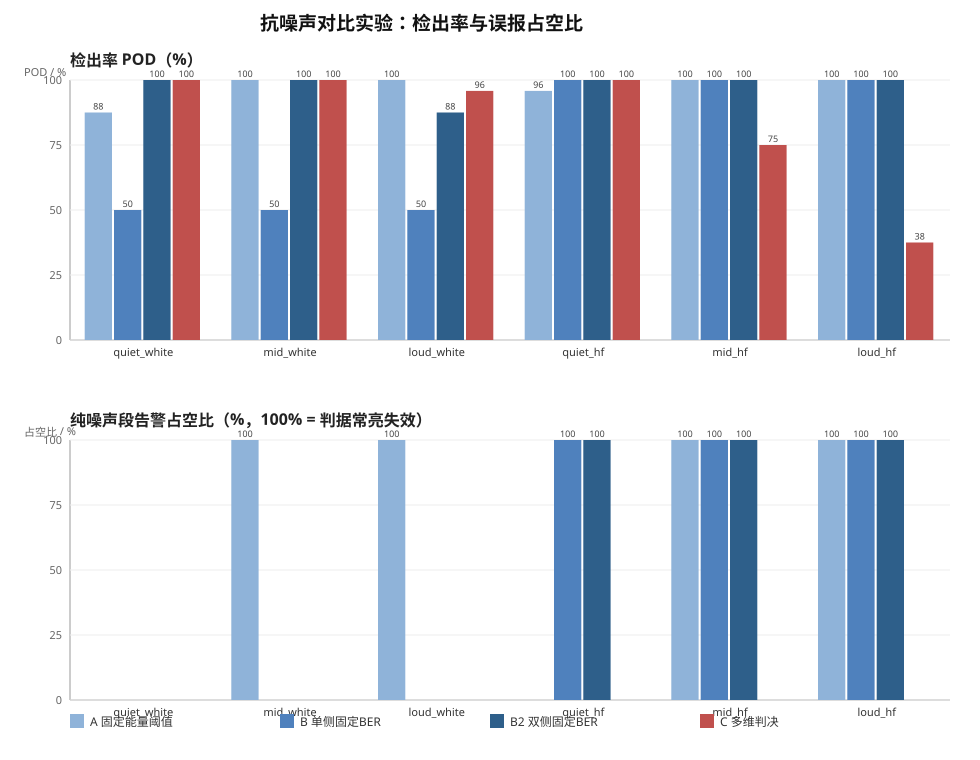

Values plotted in this chart, from the file beside it:
condition, noise, level, trials, POD_A, POD_B, POD_B2, POD_C, DUTY_A, DUTY_B, DUTY_B2, DUTY_C, ONSETS_A_permin, ONSETS_B_permin, ONSETS_B2_permin, ONSETS_C_permin, ber_median, mu_median, sd_median
exp_quiet_white.wav, white, quiet, 24, 87.5, 50.0, 100.0, 100.0, 0.0, 0.0, 0.0, 0.0, 0.0, 0.0, 0.0, 0.0, 780, 780, 26
exp_mid_white.wav, white, mid, 24, 100.0, 50.0, 100.0, 100.0, 100.0, 0.0, 0.0, 0.0, 0.0, 0.0, 0.0, 0.0, 778.0, 780.0, 23.0
exp_loud_white.wav, white, loud, 24, 100.0, 50.0, 87.5, 95.8, 100.0, 0.0, 0.0, 0.0, 0.0, 0.0, 0.0, 0.0, 780, 781, 22
exp_quiet_hf.wav, hf, quiet, 24, 95.8, 100.0, 100.0, 100.0, 0.0, 100.0, 100.0, 0.0, 0.0, 0.0, 0.0, 0.0, 972.0, 970.0, 20.0
exp_mid_hf.wav, hf, mid, 24, 100.0, 100.0, 100.0, 75.0, 100.0, 100.0, 100.0, 0.0, 0.0, 0.0, 0.0, 0.0, 973, 973, 20
exp_loud_hf.wav, hf, loud, 24, 100.0, 100.0, 100.0, 37.5, 100.0, 100.0, 100.0, 0.0, 0.0, 0.0, 0.0, 0.0, 973.0, 974.0, 20.0
